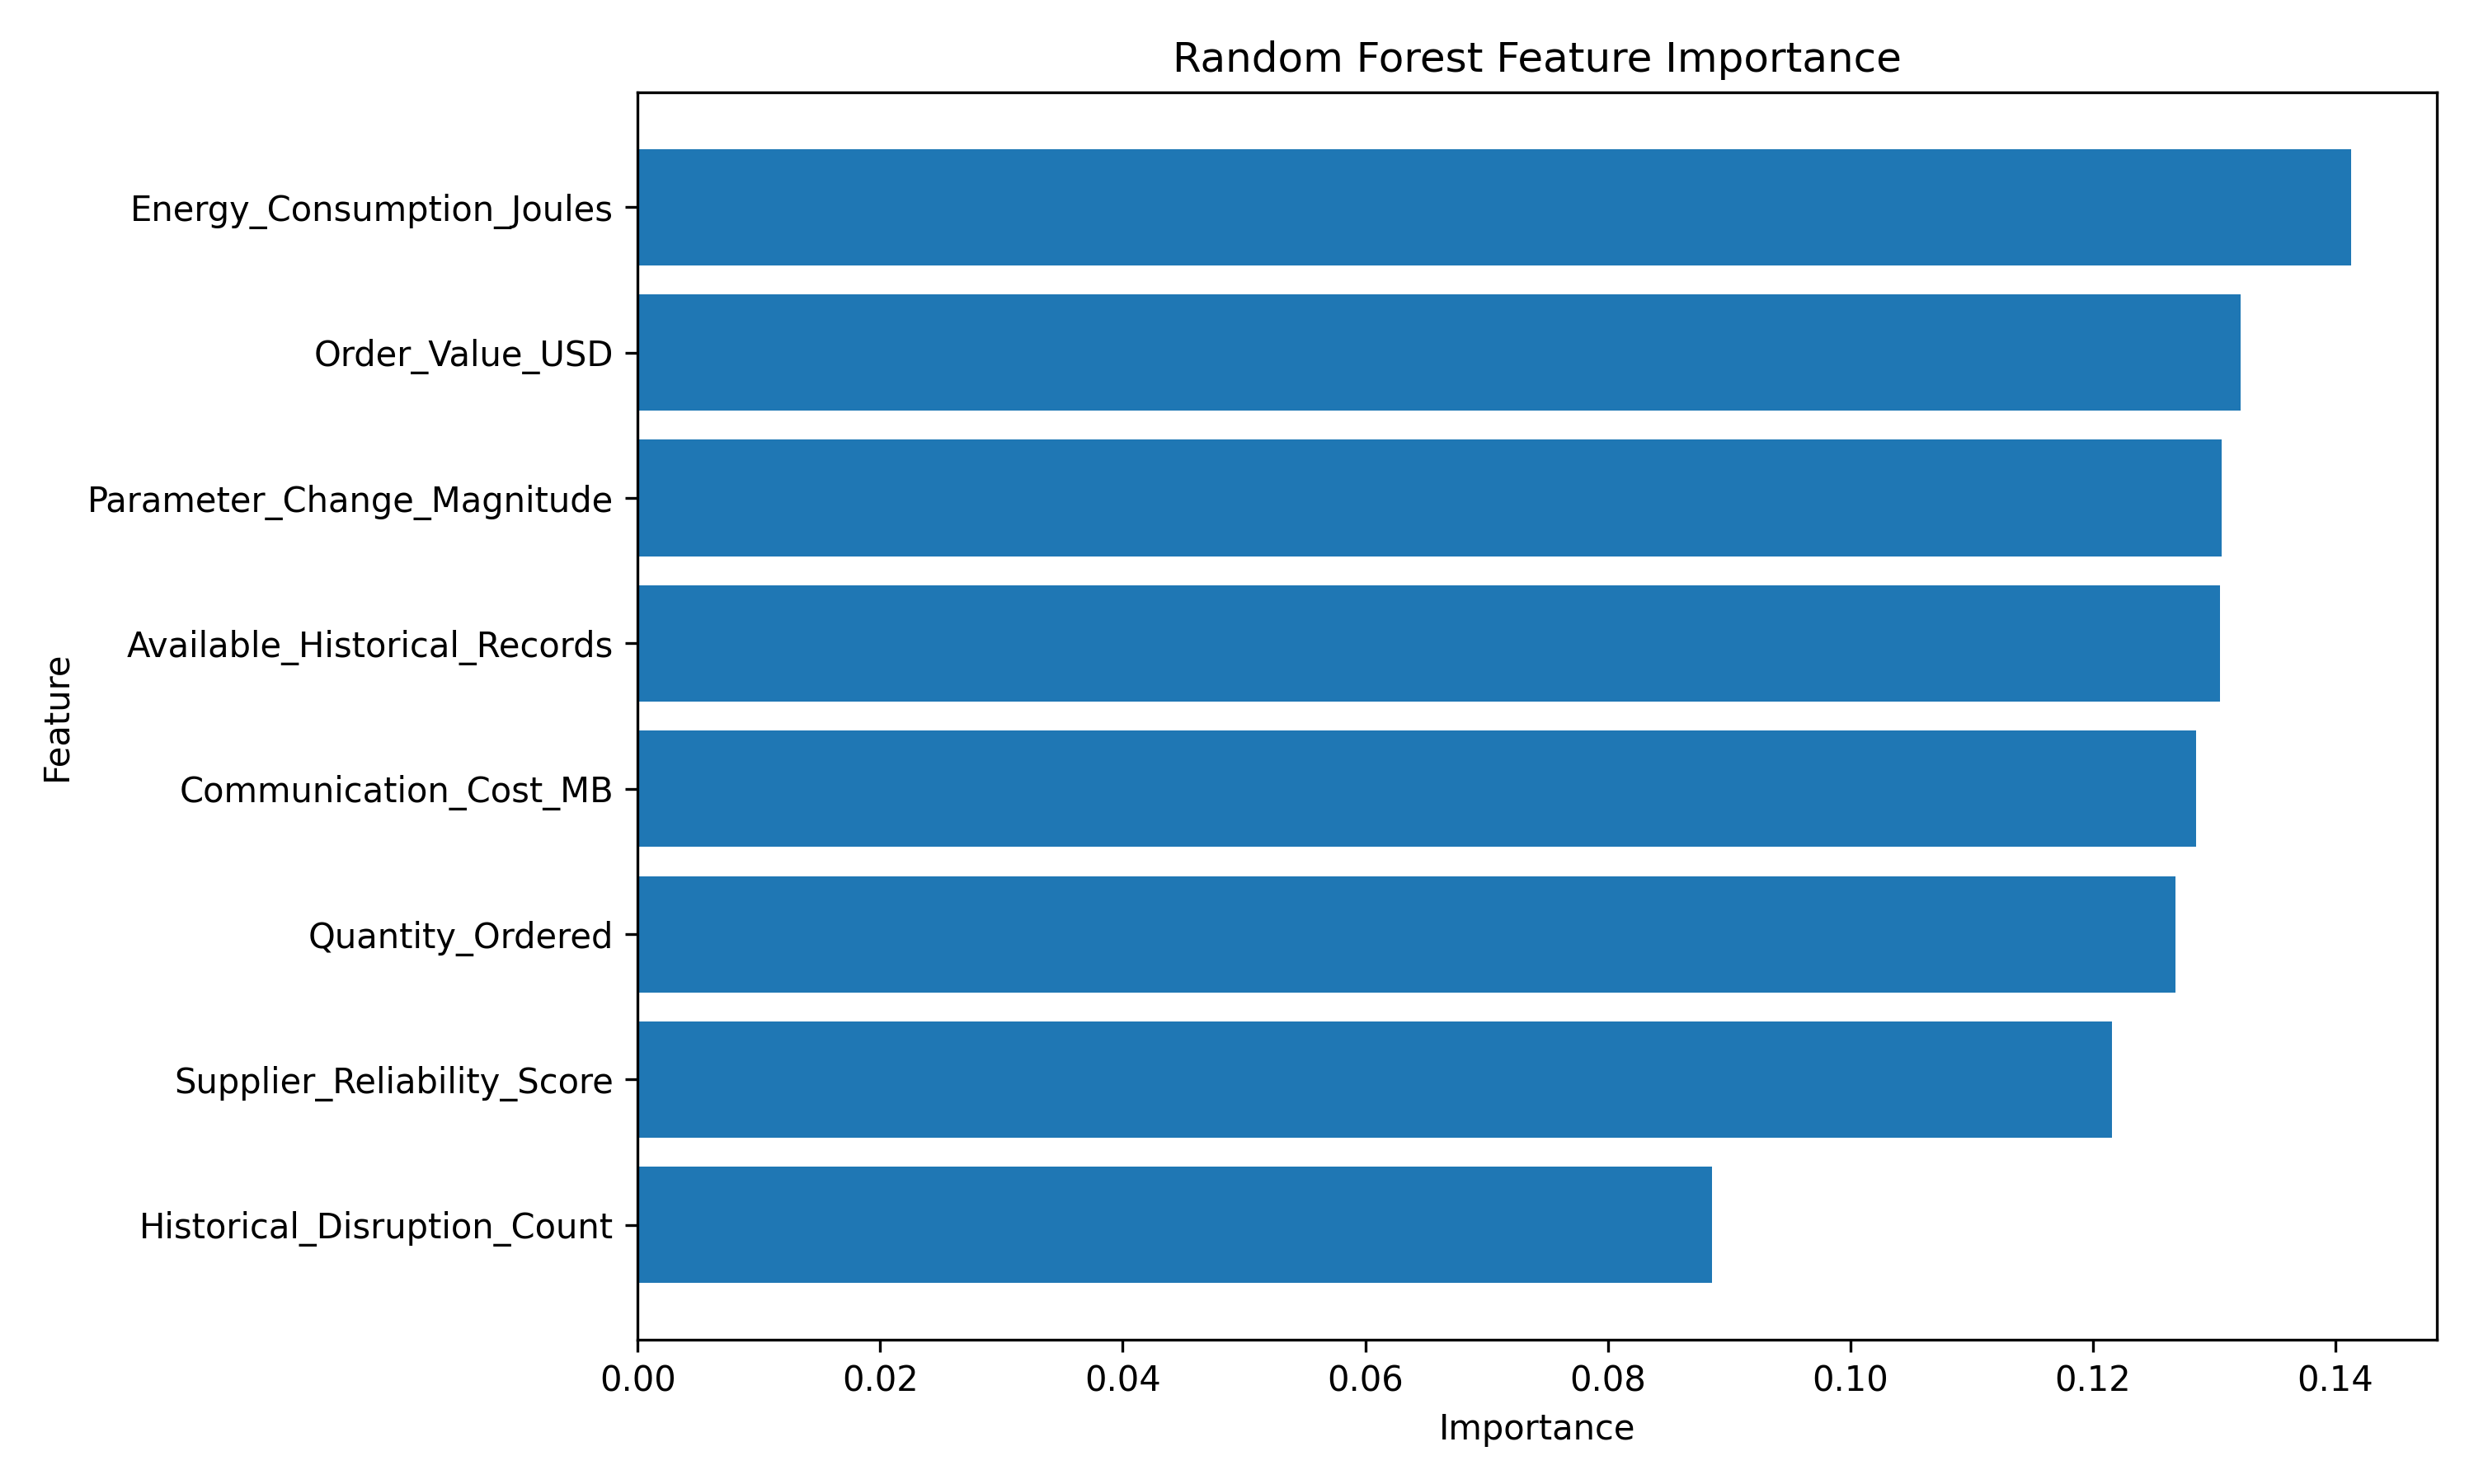

Data behind this chart, as committed beside it:
Feature, Importance
Energy_Consumption_Joules, 0.1413
Order_Value_USD, 0.1322
Parameter_Change_Magnitude, 0.1306
Available_Historical_Records, 0.1305
Communication_Cost_MB, 0.1285
Quantity_Ordered, 0.1268
Supplier_Reliability_Score, 0.1216
Historical_Disruption_Count, 0.08859
